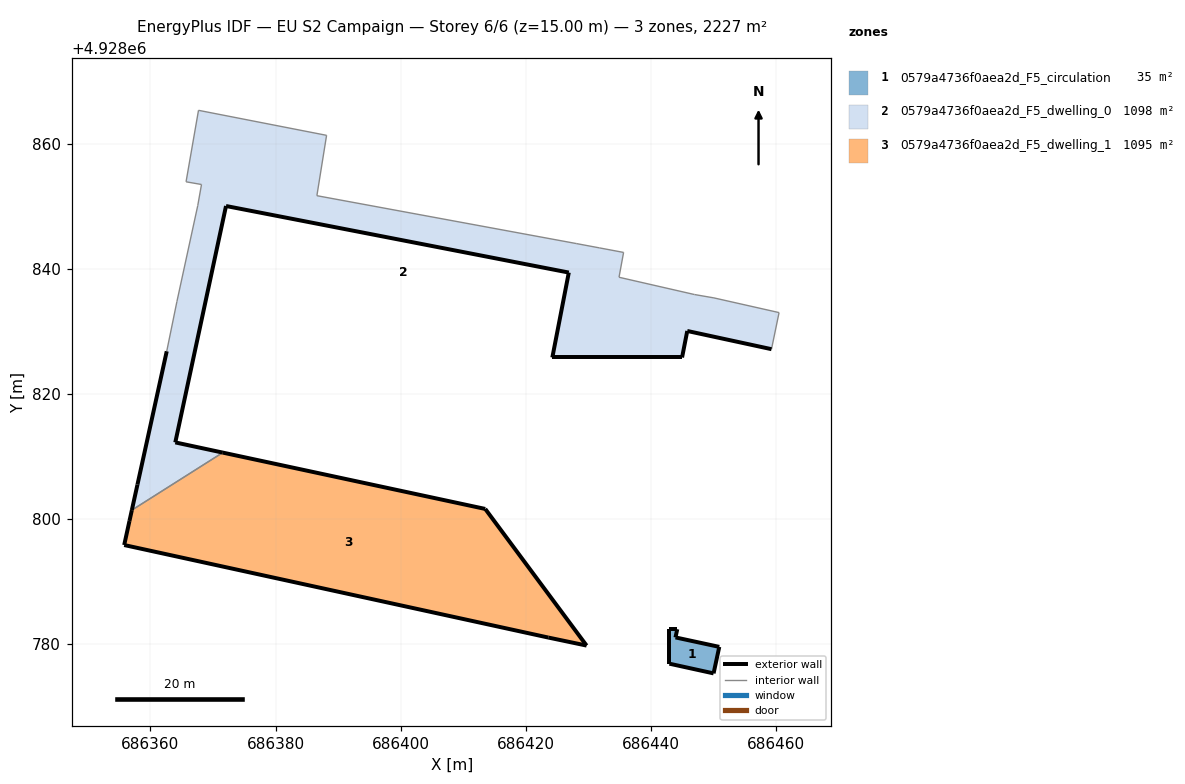
=== STOREY PLAN SPEC (per zone: floor XY polygon, exterior-wall plan segments, windows/doors) ===
zone 1: 0579a4736f0aea2d_F5_circulation  (34.6 m²)
  floor: (686450.03, 4928775.32) (686450.94, 4928779.55) (686443.94, 4928781.07) (686444.23, 4928782.38) (686442.97, 4928782.38) (686442.97, 4928776.87)
  exterior wall: (686444.23, 4928782.38) – (686443.94, 4928781.07)  [1.3 m]
  exterior wall: (686443.94, 4928781.07) – (686450.94, 4928779.55)  [7.2 m]
  exterior wall: (686450.94, 4928779.55) – (686450.04, 4928775.32)  [4.3 m]
  exterior wall: (686450.04, 4928775.32) – (686442.97, 4928776.87)  [7.2 m]
  exterior wall: (686442.97, 4928776.87) – (686442.97, 4928782.38)  [5.5 m]
  exterior wall: (686442.97, 4928782.38) – (686444.23, 4928782.38)  [1.3 m]
zone 2: 0579a4736f0aea2d_F5_dwelling_0  (1097.5 m²)
  floor: (686459.30, 4928827.15) (686460.51, 4928833.00) (686450.09, 4928835.35) (686446.97, 4928835.89) (686434.92, 4928838.65) (686435.65, 4928842.62) (686431.82, 4928843.34) (686428.08, 4928844.04) (686386.61, 4928851.70) (686388.16, 4928861.34) (686367.68, 4928865.34) (686365.69, 4928853.92) (686368.16, 4928853.49) (686367.56, 4928850.11) (686364.23, 4928834.78) (686362.60, 4928826.82) (686357.92, 4928805.50) (686357.02, 4928801.42) (686371.55, 4928810.62) (686363.97, 4928812.25) (686372.08, 4928850.04) (686426.89, 4928839.41) (686424.25, 4928825.83) (686445.00, 4928825.83) (686445.83, 4928830.06)
  exterior wall: (686459.30, 4928827.15) – (686445.83, 4928830.06)  [13.8 m]
  exterior wall: (686445.83, 4928830.06) – (686445.00, 4928825.83)  [4.3 m]
  exterior wall: (686445.00, 4928825.83) – (686424.25, 4928825.83)  [20.7 m]
  exterior wall: (686424.25, 4928825.83) – (686426.89, 4928839.41)  [13.8 m]
  exterior wall: (686426.89, 4928839.41) – (686372.08, 4928850.04)  [55.8 m]
  exterior wall: (686372.08, 4928850.04) – (686363.97, 4928812.25)  [38.7 m]
  exterior wall: (686363.97, 4928812.25) – (686371.55, 4928810.62)  [7.8 m]
  exterior wall: (686357.02, 4928801.42) – (686357.92, 4928805.50)  [4.2 m]
  exterior wall: (686357.92, 4928805.50) – (686362.60, 4928826.82)  [21.8 m]
  interior walls: 16
zone 3: 0579a4736f0aea2d_F5_dwelling_1  (1095.2 m²)
  floor: (686429.73, 4928779.76) (686413.53, 4928801.61) (686371.55, 4928810.62) (686357.02, 4928801.42) (686356.64, 4928799.68) (686355.80, 4928795.84) (686423.61, 4928781.05)
  exterior wall: (686355.80, 4928795.84) – (686356.64, 4928799.68)  [3.9 m]
  exterior wall: (686356.64, 4928799.68) – (686357.02, 4928801.42)  [1.8 m]
  exterior wall: (686371.55, 4928810.62) – (686413.53, 4928801.61)  [42.9 m]
  exterior wall: (686413.53, 4928801.61) – (686429.73, 4928779.76)  [27.2 m]
  exterior wall: (686429.73, 4928779.76) – (686423.61, 4928781.05)  [6.3 m]
  exterior wall: (686423.61, 4928781.05) – (686355.80, 4928795.84)  [69.4 m]
  interior walls: 1

=== DERIVED (storey summary) ===
Building: EU S2 Campaign
Storey: 6 of 6  (floor level z = 15.00 m)
Storey gross floor area: 2227.4 m²
Zones on this storey: 3
  - 0579a4736f0aea2d_F5_circulation: floor 34.6 m²; exterior wall 26.8 m (80.5 m²); WWR 0.0%
  - 0579a4736f0aea2d_F5_dwelling_0: floor 1097.5 m²; exterior wall 180.9 m (542.8 m²); WWR 0.0%
  - 0579a4736f0aea2d_F5_dwelling_1: floor 1095.2 m²; exterior wall 151.5 m (454.5 m²); WWR 0.0%
Zone adjacency (shared interzone walls):
  - 0579a4736f0aea2d_F5_dwelling_0 ↔ 0579a4736f0aea2d_F5_dwelling_1